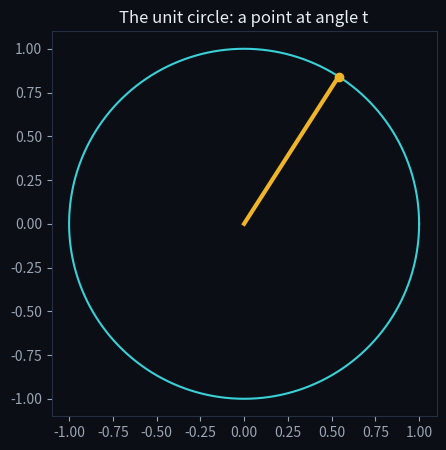
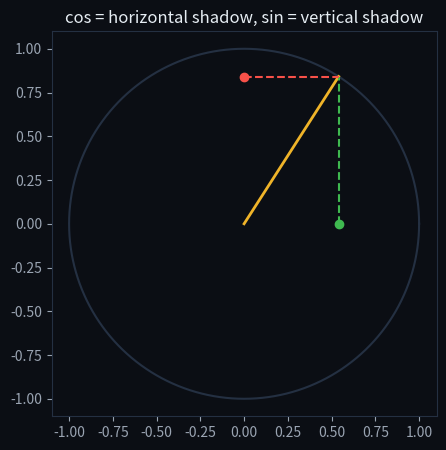
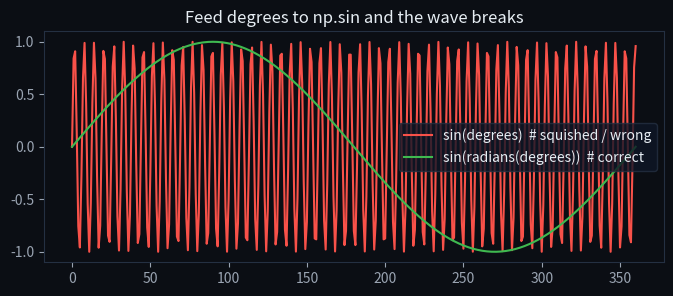
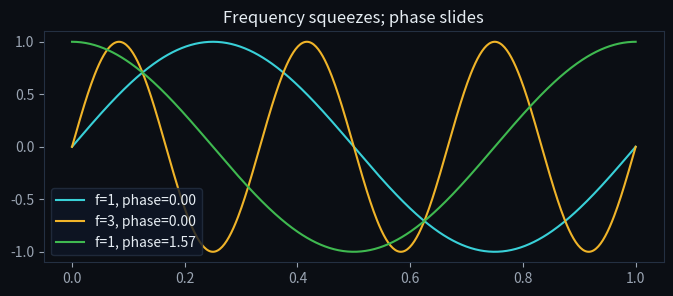
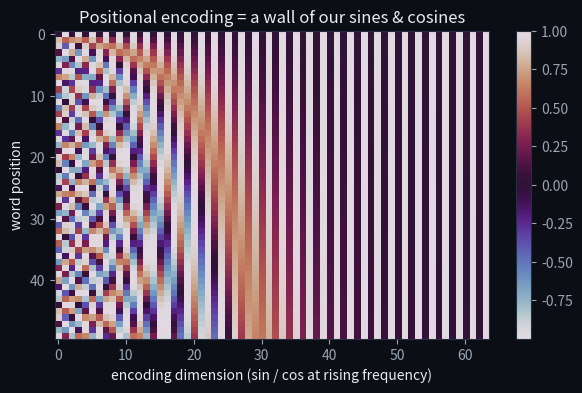

Here is the Python script that generated these plots, in order:
# notebook shim: kernels have no __file__; locate the repo root portably
import pathlib as _pl
try:
    __file__
except NameError:
    _here = _pl.Path.cwd().resolve()
    _root = next((_d for _d in [_here, *_here.parents]
                  if (_d / 'config' / 'channel.yaml').exists()), _here)
    __file__ = str(_root / 'labs' / 'trig_unit_circle.py')

import math
import numpy as np
import matplotlib.pyplot as plt

np.random.seed(0)
OUT = "outputs"
BLUE, CYAN, GREEN, RED, YEL = "#58a6ff", "#39d0d8", "#3fb950", "#f85149", "#f0b429"

# brand-matching DARK plot theme (so figures blend into the dark video, not white boxes)
plt.rcParams.update({
    "figure.facecolor": "#0b0e14", "axes.facecolor": "#0b0e14", "savefig.facecolor": "#0b0e14",
    "text.color": "#e6edf3", "axes.titlecolor": "#e6edf3", "axes.labelcolor": "#e6edf3",
    "xtick.color": "#9aa4b2", "ytick.color": "#9aa4b2", "axes.edgecolor": "#243042",
    "grid.color": "#1b2230", "legend.facecolor": "#0e1626", "legend.edgecolor": "#243042",
    "legend.labelcolor": "#e6edf3", "figure.dpi": 120,
})

# A vector of length 1 sweeps around the origin (like a clock hand). The angle is in RADIANS.
theta = np.linspace(0, 2 * np.pi, 361)        # one full turn
px, py = np.cos(theta), np.sin(theta)          # the point's position as it walks
assert np.allclose(px**2 + py**2, 1.0)         # always distance 1 from the centre
fig, ax = plt.subplots(figsize=(5, 5))
ax.plot(px, py, color=CYAN)
ax.plot([0, np.cos(1.0)], [0, np.sin(1.0)], color=YEL, lw=3)   # the hand at t=1 rad
ax.scatter([np.cos(1.0)], [np.sin(1.0)], color=YEL, zorder=3)
ax.set_aspect("equal"); ax.set_title("The unit circle: a point at angle t")
plt.show()
print("1) unit circle: a point of radius 1, position (cos t, sin t)")

# Cosine and sine are NOT about triangles - they are the two shadows of the point.
t = 1.0
x_shadow, y_shadow = np.cos(t), np.sin(t)
print(f"2) at t={t} rad:  cos t (x-shadow) = {x_shadow:.3f},  sin t (y-shadow) = {y_shadow:.3f}")
fig, ax = plt.subplots(figsize=(5, 5))
ax.plot(px, py, color="#243042")
ax.plot([0, x_shadow], [0, y_shadow], color=YEL, lw=2)
ax.plot([x_shadow, x_shadow], [0, y_shadow], "--", color=GREEN)    # drop to x-axis
ax.plot([0, x_shadow], [y_shadow, y_shadow], "--", color=RED)      # drop to y-axis
ax.scatter([x_shadow], [0], color=GREEN); ax.scatter([0], [y_shadow], color=RED)
ax.set_aspect("equal"); ax.set_title("cos = horizontal shadow, sin = vertical shadow")
plt.show()

# How does a computer actually get these numbers? A series - add up shrinking terms.
def my_sin(t, terms=12):
    t = np.asarray(t, float); s = np.zeros_like(t)
    for n in range(terms):
        s += (-1) ** n * t ** (2 * n + 1) / math.factorial(2 * n + 1)
    return s

def my_cos(t, terms=12):
    t = np.asarray(t, float); s = np.zeros_like(t)
    for n in range(terms):
        s += (-1) ** n * t ** (2 * n) / math.factorial(2 * n)
    return s

grid = np.linspace(-np.pi, np.pi, 200)
assert np.allclose(my_sin(grid), np.sin(grid), atol=1e-6)   # our series == NumPy
assert np.allclose(my_cos(grid), np.cos(grid), atol=1e-6)
print("3) built sin & cos from a Taylor series - matches NumPy to 1e-6")

# Not magic - just Pythagoras on a circle whose radius never changes.
lhs = np.sin(grid) ** 2 + np.cos(grid) ** 2
assert np.allclose(lhs, 1.0)
print(f"4) sin^2 + cos^2 = {lhs.min():.6f} .. {lhs.max():.6f}  (always 1)")

# sin(90) is NOT 1 - because NumPy speaks RADIANS, not degrees.
wrong = np.sin(90)                 # 90 *radians* - nonsense
right = np.sin(np.radians(90))     # 90 degrees -> radians -> 1.0
print(f"5) np.sin(90) = {wrong:.3f}  (WRONG - that's 90 radians)")
print(f"   np.sin(radians(90)) = {right:.3f}  (correct)")
deg = np.linspace(0, 360, 361)
fig, ax = plt.subplots(figsize=(8, 3))
ax.plot(deg, np.sin(deg), color=RED, label="sin(degrees)  # squished / wrong")
ax.plot(deg, np.sin(np.radians(deg)), color=GREEN, label="sin(radians(degrees))  # correct")
ax.legend(); ax.set_title("Feed degrees to np.sin and the wave breaks")
plt.show()

# y = sin(2*pi*f*t + phase).  f = how fast it wiggles, phase = where it starts.
tt = np.linspace(0, 1, 500)
fig, ax = plt.subplots(figsize=(8, 3))
for f, ph, c in [(1, 0, CYAN), (3, 0, YEL), (1, np.pi / 2, GREEN)]:
    ax.plot(tt, np.sin(2 * np.pi * f * tt + ph), color=c, label=f"f={f}, phase={ph:.2f}")
ax.legend(); ax.set_title("Frequency squeezes; phase slides")
plt.show()
print("6) two knobs: frequency (cycles) and phase (shift)")

# A language model sees words as an unordered bag. We tag each POSITION with a stack of
# sines & cosines at many frequencies - the "positional encoding" inside every Transformer.
def positional_encoding(n_pos=50, d=64):
    pos = np.arange(n_pos)[:, None]
    i = np.arange(d)[None, :]
    angle = pos / (10000 ** (2 * (i // 2) / d))
    pe = np.zeros((n_pos, d))
    pe[:, 0::2] = np.sin(angle[:, 0::2])     # even dims: sine
    pe[:, 1::2] = np.cos(angle[:, 1::2])     # odd dims:  cosine
    return pe

PE = positional_encoding()
assert PE.shape == (50, 64) and np.all(np.abs(PE) <= 1.0)
fig, ax = plt.subplots(figsize=(7, 4))
im = ax.imshow(PE, aspect="auto", cmap="twilight")
ax.set_xlabel("encoding dimension (sin / cos at rising frequency)")
ax.set_ylabel("word position")
ax.set_title("Positional encoding = a wall of our sines & cosines")
fig.colorbar(im); plt.show()
print("7) positional encoding built from the very same sin & cos - this is inside GPT.")
print("\nDONE - from one spinning point to the trig hidden inside modern AI.")

print("cos and sin are the shadows of a point on a circle;")
print("their squares always sum to one; they speak radians;")
print("frequency and phase shape them; and stacked together,")
print("they teach a machine the order of words.")
